The GitHub repository Edgar-Del/brain_watermark contains a labelled image folder "roi_masks" with 4 categories: glioma, meningioma, no tumor, pituitary tumor. Examples follow, each with its label.

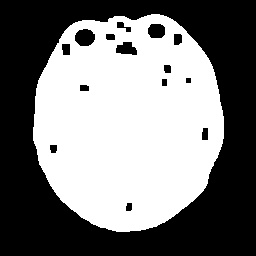
Label: pituitary tumor

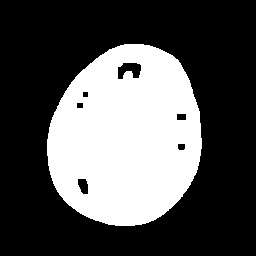
Label: meningioma

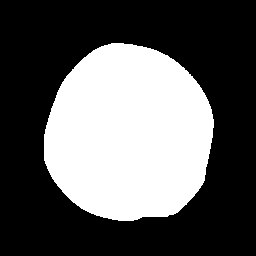
Label: glioma

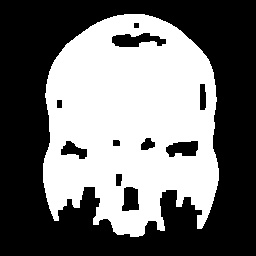
Label: glioma

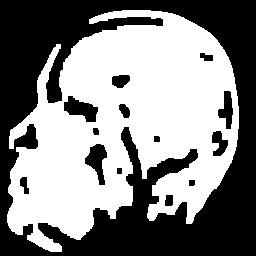
Label: pituitary tumor

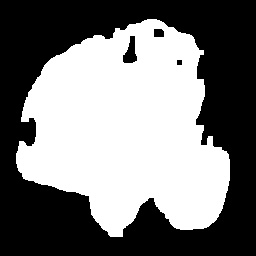
Label: no tumor
